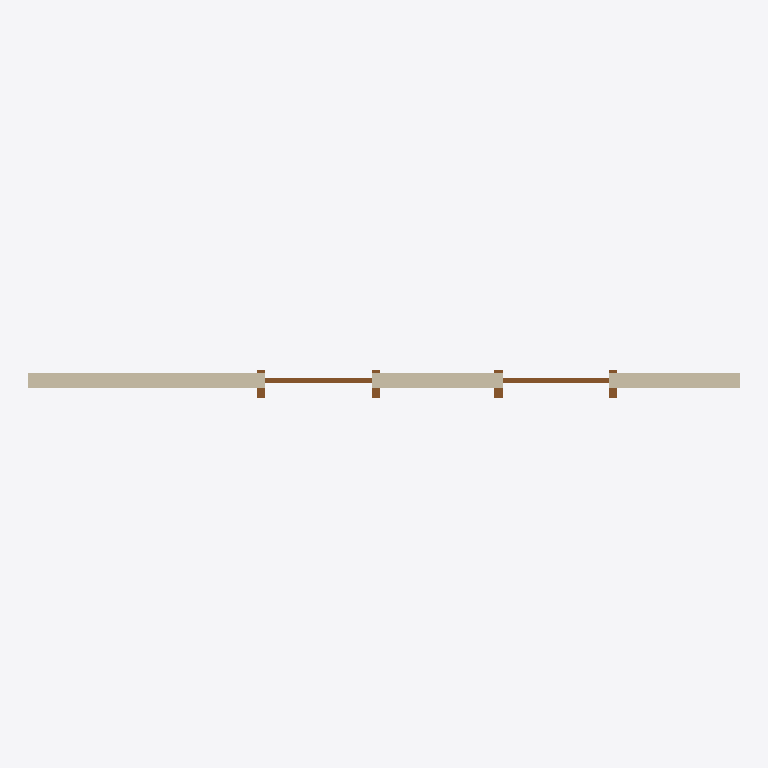
Plan cut of the same IFC building model at storey 'Level 0' (level 0.00 m, cut at 1.40 m), seen from above with north up, elements coloured by IFC class: 2 doors (brown), 1 wall (beige). Cut surfaces are drawn darker.
Extent 6.0 m × 0.2 m × 3.0 m (x, y, z). Storeys (1): Level 0 at 0.00 m. Elements (3): 2 IfcDoor, 1 IfcWall.

HEADER;
FILE_DESCRIPTION(('ViewDefinition[DesignTransferView]'),'2;1');
FILE_NAME('door-proud-frame.ifc','2026-11-24T00:00:00',('IfcSheet'),('IfcSheet'),'hand-written','hand-written','');
FILE_SCHEMA(('IFC4'));
ENDSEC;
DATA;
#1=IFCPROJECT('3doorProudProject00001',$,'Door with a proud frame',$,$,$,$,(#14),#9);
#30=IFCSITE('3doorProudSite00000001',$,'Site',$,$,#22,$,$,.ELEMENT.,$,$,$,$,$);
#31=IFCBUILDING('3doorProudBuilding0001',$,'Building',$,$,#23,$,$,.ELEMENT.,$,$,$);
#32=IFCBUILDINGSTOREY('3doorProudLevel0000001',$,'Level 0',$,$,#24,$,$,.ELEMENT.,0.0);
#48=IFCWALL('3doorProudWall00000001',$,'Wall',$,$,#47,#46,$,.STANDARD.);
#117=IFCDOOR('3doorProudDoor00000002',$,'Door B',$,$,#116,#91,$,2.1,0.9,.DOOR.,.SINGLE_SWING_LEFT.,$);
#95=IFCDOOR('3doorProudDoor00000001',$,'Door',$,$,#94,#91,$,2.1,0.9,.DOOR.,.SINGLE_SWING_LEFT.,$);
ENDSEC;
